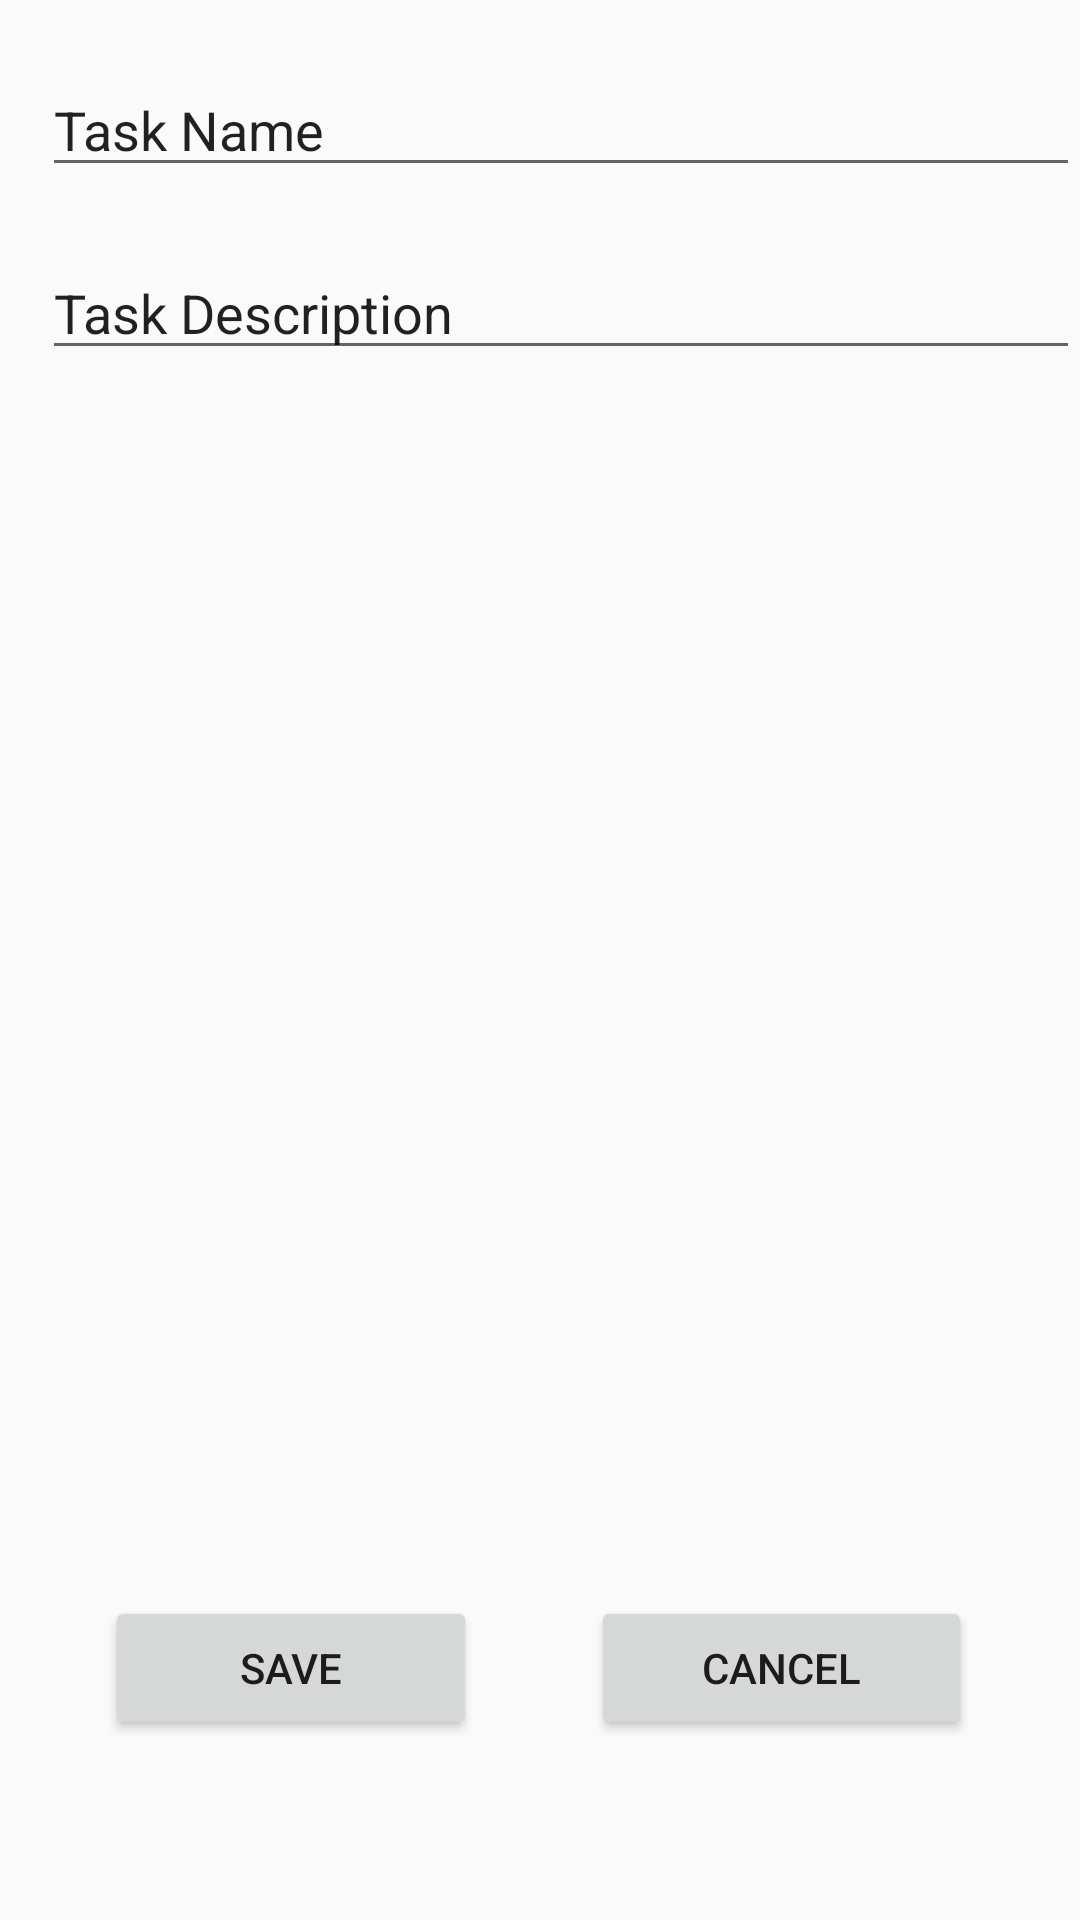

The Android layout XML behind this screen, and the referenced resources:
<!-- AndroidManifest.xml: application theme AppTheme -->
<!-- res/layout/fragment_task_tracker_add_task.xml -->
<?xml version="1.0" encoding="utf-8"?>
<RelativeLayout
    xmlns:android="http://schemas.android.com/apk/res/android"
    xmlns:app="http://schemas.android.com/apk/res-auto"
    android:layout_width="fill_parent"
    android:layout_height="fill_parent">

    <Button
        android:id="@+id/newTaskSave"
        android:layout_width="124dp"
        android:layout_height="wrap_content"
        android:layout_alignParentStart="true"
        android:layout_alignTop="@+id/newTaskCancel"
        android:layout_marginStart="35dp"
        android:text="@string/tasktracker_savebutton" />

    <Button
        android:id="@+id/newTaskCancel"
        android:layout_width="127dp"
        android:layout_height="wrap_content"
        android:layout_alignParentBottom="true"
        android:layout_alignParentEnd="true"
        android:layout_marginBottom="60dp"
        android:layout_marginEnd="36dp"
        android:text="@string/tasktracker_cancelbutton" />

    <EditText
        android:id="@+id/newTaskName"
        android:layout_width="355dp"
        android:layout_height="wrap_content"
        android:layout_alignParentStart="true"
        android:layout_alignParentTop="true"
        android:layout_marginStart="14dp"
        android:layout_marginTop="21dp"
        android:ems="10"
        android:inputType="textPersonName"
        android:text="@string/tasktracker_task_name" />

    <EditText
        android:id="@+id/newTaskDescription"
        android:layout_width="355dp"
        android:layout_height="wrap_content"
        android:layout_alignParentTop="true"
        android:layout_alignStart="@+id/newTaskName"
        android:layout_marginTop="82dp"
        android:ems="10"
        android:inputType="textPersonName"
        android:text="@string/tasktracker_task_description" />
</RelativeLayout>
<!-- resources referenced by this layout -->
<resources>
  <string name="tasktracker_cancelbutton">Cancel</string>
  <string name="tasktracker_savebutton">Save</string>
  <string name="tasktracker_task_description">Task Description</string>
  <string name="tasktracker_task_name">Task Name</string>
  <style name="AppTheme" parent="Base.Theme.AppCompat.Light.DarkActionBar">
          
          <item name="colorPrimary">@color/colorPrimary</item>
          <item name="colorPrimaryDark">@color/colorPrimaryDark</item>
          <item name="colorAccent">@color/colorAccent</item>
          <item name="windowActionBar">false</item>
          <item name="windowNoTitle">true</item>
      </style>
  <color name="colorPrimary">#6476d6</color>
  <color name="colorPrimaryDark">#303f9f</color>
  <color name="colorAccent">#ff4081</color>
</resources>
